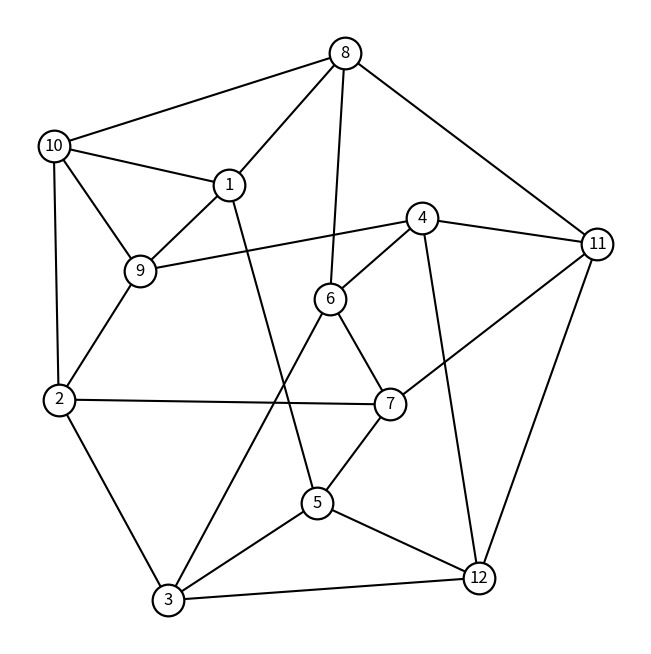

Python code for this plot: (Note: this script raises an exception after producing the figure.)
"""Draws the figure for task08: a 4-regular graph on 12 vertices, straight-line drawing with vertex labels 1 to 12.
Coordinates were found by a spring layout followed by a hill-climb on (number of crossings, distance of every
vertex from every non-incident edge, angular resolution at the vertices).  Produces image.png (300 dpi) and
image.pdf.  Run: python3 draw_figure.py"""
import math, pathlib
import matplotlib
matplotlib.use("Agg")
import matplotlib.pyplot as plt

EDGES = [(1, 5), (1, 8), (1, 9), (1, 10), (2, 3), (2, 7), (2, 9), (2, 10), (3, 5), (3, 6), (3, 12), (4, 6),
         (4, 9), (4, 11), (4, 12), (5, 7), (5, 12), (6, 7), (6, 8), (7, 11), (8, 10), (8, 11), (9, 10), (11, 12)]
POS = {1: (0.32, 0.759), 2: (0.009, 0.367), 3: (0.209, 0.0), 4: (0.673, 0.698), 5: (0.481, 0.178), 6: (0.505, 0.551), 7: (0.615, 0.358), 8: (0.532, 1.0), 9: (0.157, 0.602), 10: (0.0, 0.831), 11: (0.994, 0.651), 12: (0.777, 0.041)}

def seg_cross(p1, p2, p3, p4):
    def o(a, b, c): return (b[0]-a[0])*(c[1]-a[1]) - (b[1]-a[1])*(c[0]-a[0])
    return (o(p1, p2, p3)*o(p1, p2, p4) < 0) and (o(p3, p4, p1)*o(p3, p4, p2) < 0)
def check():
    cr = sum(seg_cross(POS[a], POS[b], POS[u], POS[v]) for i, (a, b) in enumerate(EDGES) for (u, v) in EDGES[i+1:] if len({a, b, u, v}) == 4)
    def dist(p, a, b):
        dx, dy = b[0]-a[0], b[1]-a[1]; t = max(0, min(1, ((p[0]-a[0])*dx + (p[1]-a[1])*dy) / (dx*dx + dy*dy)))
        return math.hypot(p[0] - a[0] - t*dx, p[1] - a[1] - t*dy)
    ve = min(dist(POS[w], POS[a], POS[b]) for (a, b) in EDGES for w in POS if w not in (a, b))
    deg = {v: sum(v in e for e in EDGES) for v in POS}
    print(f"crossings {cr}, smallest vertex to non-incident edge distance {ve:.3f}, degrees {sorted(set(deg.values()))}")
    assert len(EDGES) == 24 and set(deg.values()) == {4}

def draw(out="image"):
    fig, ax = plt.subplots(figsize=(6.4, 6.4))
    for u, v in EDGES:
        ax.plot([POS[u][0], POS[v][0]], [POS[u][1], POS[v][1]], color="black", lw=1.5, zorder=1, solid_capstyle="round")
    for v, (x, y) in POS.items():
        ax.scatter([x], [y], s=520, facecolor="white", edgecolor="black", linewidth=1.6, zorder=3)
        ax.text(x, y, str(v), ha="center", va="center", fontsize=12, zorder=4)
    ax.set_aspect("equal"); ax.axis("off")
    xs = [p[0] for p in POS.values()]; ys = [p[1] for p in POS.values()]
    ax.set_xlim(min(xs) - 0.08, max(xs) + 0.08); ax.set_ylim(min(ys) - 0.08, max(ys) + 0.08)
    fig.tight_layout(pad=0.2)
    here = pathlib.Path(__file__).parent
    fig.savefig(here / f"{out}.png", dpi=300, facecolor="white"); fig.savefig(here / f"{out}.pdf", facecolor="white"); plt.close(fig)
    print("wrote", out + ".png", out + ".pdf")

if __name__ == "__main__":
    check(); draw()
